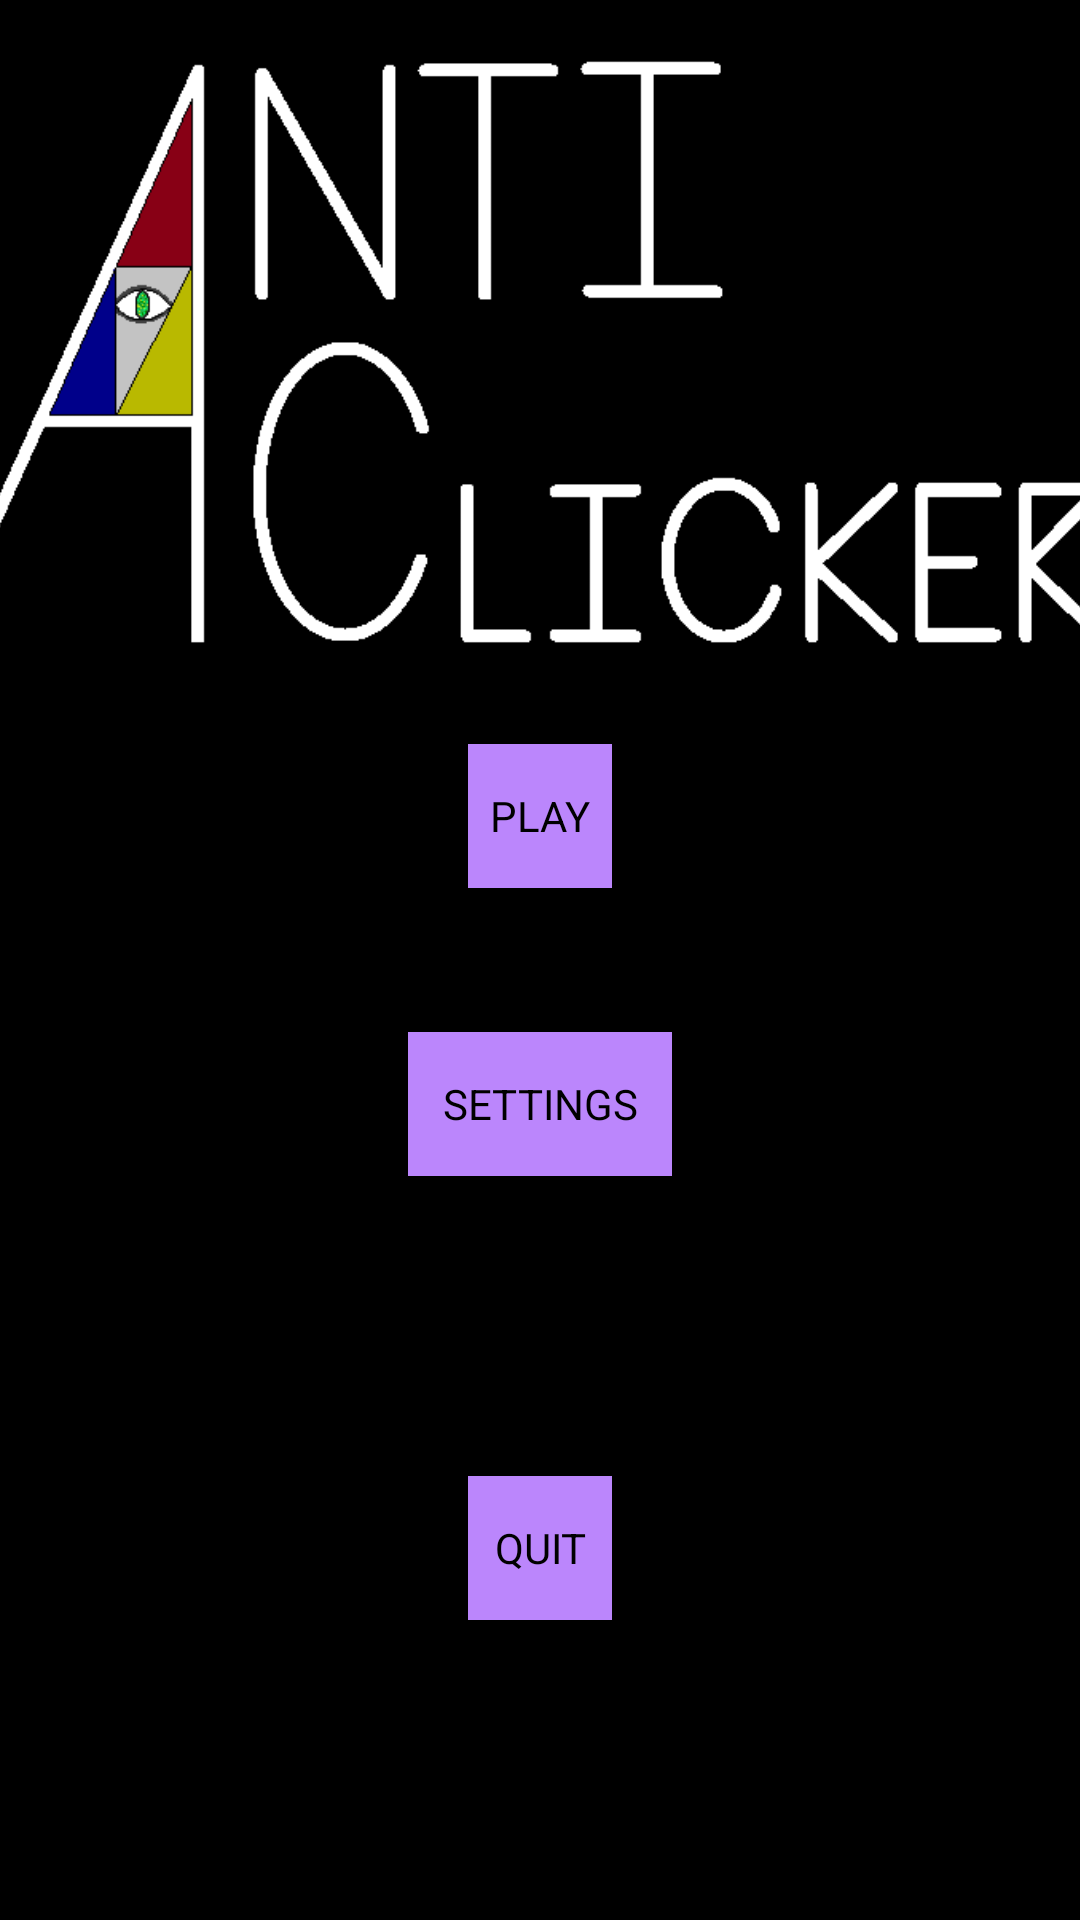

Android layout source for this screen:
<!-- AndroidManifest.xml: application theme android:Theme.NoTitleBar.Fullscreen -->
<!-- res/layout/main_menu.xml -->
<?xml version="1.0" encoding="utf-8"?>
<androidx.constraintlayout.widget.ConstraintLayout xmlns:android="http://schemas.android.com/apk/res/android"
    xmlns:app="http://schemas.android.com/apk/res-auto"
    android:layout_width="match_parent"
    android:layout_height="match_parent"
    android:id="@+id/mainMenu">

    <ImageView
        android:layout_width="405dp"
        android:layout_height="240dp"
        android:layout_marginEnd="6dp"
        android:src="@drawable/anticlicker"
        android:contentDescription="@string/logo"
        app:layout_constraintBottom_toTopOf="@+id/playButton"
        app:layout_constraintEnd_toEndOf="parent"
        app:layout_constraintStart_toStartOf="parent"
        app:layout_constraintTop_toTopOf="parent"
        app:layout_constraintVertical_bias="0.0" />

    <Button
        android:id="@+id/playButton"
        style="@style/Widget.AppCompat.Button.Borderless"
        android:layout_width="wrap_content"
        android:layout_height="wrap_content"
        android:layout_marginTop="200dp"
        android:layout_weight="1"
        android:background="@color/purple_200"
        android:minWidth="48dp"
        android:minHeight="48dp"
        android:onClick="gameStart"
        android:text="@string/play"
        android:textColor="@color/black"
        app:layout_constraintBottom_toTopOf="@id/settingsButton"
        app:layout_constraintEnd_toEndOf="parent"
        app:layout_constraintStart_toStartOf="parent"
        app:layout_constraintTop_toTopOf="parent" />

    <Button
        android:id="@+id/settingsButton"
        style="@style/Widget.AppCompat.Button.Borderless"
        android:layout_width="wrap_content"
        android:layout_height="wrap_content"
        android:layout_marginBottom="100dp"
        android:layout_weight="1"
        android:background="@color/purple_200"
        android:minHeight="48dp"
        android:text="@string/settings"
        android:textColor="@color/black"
        app:layout_constraintBottom_toBottomOf="@id/quitButton"
        app:layout_constraintEnd_toEndOf="parent"
        app:layout_constraintStart_toStartOf="parent"
        app:layout_constraintTop_toBottomOf="@id/playButton" />

    <Button
        android:id="@+id/quitButton"
        android:layout_width="wrap_content"
        android:layout_height="wrap_content"
        android:layout_weight="1"
        android:background="@color/purple_200"
        android:minWidth="48dp"
        android:minHeight="48dp"
        android:text="@string/quit"
        android:textColor="@color/black"
        app:layout_constraintBottom_toBottomOf="parent"
        app:layout_constraintEnd_toEndOf="parent"
        app:layout_constraintStart_toStartOf="parent"
        app:layout_constraintTop_toBottomOf="@id/settingsButton" />
</androidx.constraintlayout.widget.ConstraintLayout>
<!-- resources referenced by this layout -->
<resources>
  <!-- drawable anticlicker: png bitmap (drawable, 13238 bytes) -->
  <string name="logo">Anti-Clicker Logo</string>
  <string name="play">PLAY</string>
  <string name="quit">QUIT</string>
  <string name="settings">SETTINGS</string>
  <!-- not gathered from this repository: default colours our renderer supplied (Android Studio template values) -->
  <color name="purple_200">#FFBB86FC</color>
  <color name="black">#FF000000</color>
</resources>
